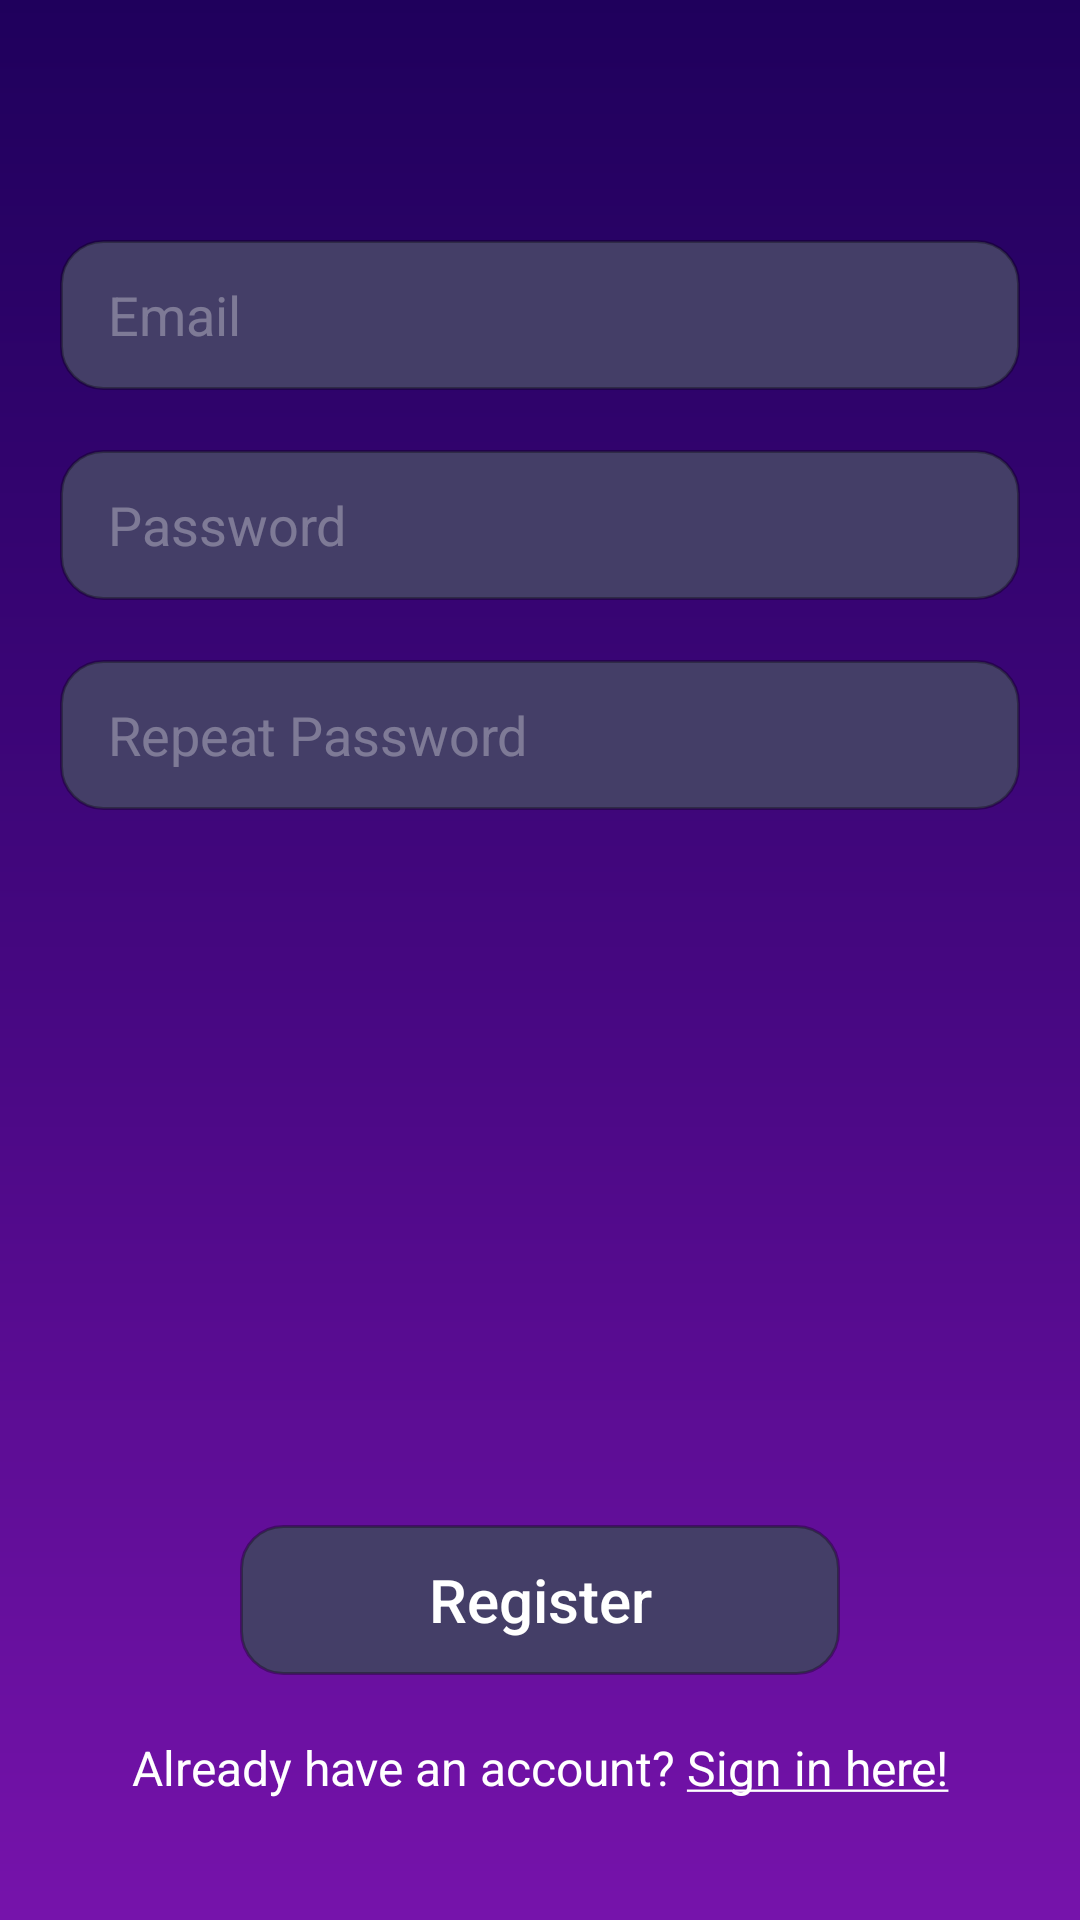

Produce the Android XML layout that renders to this screen, including the resource entries it uses.
<!-- AndroidManifest.xml: application theme Theme.TBC_Midterm_Project -->
<!-- res/layout/fragment_register.xml -->
<?xml version="1.0" encoding="utf-8"?>
<androidx.constraintlayout.widget.ConstraintLayout xmlns:android="http://schemas.android.com/apk/res/android"
    xmlns:app="http://schemas.android.com/apk/res-auto"
    xmlns:tools="http://schemas.android.com/tools"
    android:layout_width="match_parent"
    android:layout_height="match_parent"
    android:background="@drawable/fragment_background_gradient"
    tools:context=".presentation.screen.register.RegisterFragment">

    <androidx.appcompat.widget.AppCompatImageView
        android:id="@+id/ivShape"
        android:layout_width="wrap_content"
        android:layout_height="wrap_content"
        android:src="@mipmap/shape"
        app:layout_constraintStart_toStartOf="parent"
        app:layout_constraintTop_toTopOf="parent" />

    <androidx.appcompat.widget.AppCompatTextView
        android:id="@+id/tvRegister"
        android:layout_width="wrap_content"
        android:layout_height="wrap_content"
        android:layout_marginTop="90dp"
        android:text="@string/register"
        android:textAllCaps="true"
        android:textColor="@color/white"
        android:textSize="22sp"
        android:textStyle="bold"
        app:layout_constraintEnd_toEndOf="parent"
        app:layout_constraintStart_toStartOf="parent"
        app:layout_constraintTop_toTopOf="parent" />

    <androidx.appcompat.widget.AppCompatEditText
        android:id="@+id/etEmail"
        android:layout_width="match_parent"
        android:layout_height="50dp"
        android:layout_marginStart="20dp"
        android:layout_marginTop="80dp"
        android:layout_marginEnd="20dp"
        android:background="@drawable/background_clickables"
        android:hint="@string/email"
        android:paddingStart="16dp"
        android:paddingEnd="16dp"
        android:textColor="@color/white"
        android:textColorHint="@color/white_half"
        app:layout_constraintStart_toStartOf="parent"
        app:layout_constraintTop_toBottomOf="@id/ivShape" />

    <androidx.appcompat.widget.AppCompatEditText
        android:id="@+id/etPassword"
        android:layout_width="match_parent"
        android:layout_height="50dp"
        android:layout_marginStart="20dp"
        android:layout_marginTop="20dp"
        android:layout_marginEnd="20dp"
        android:background="@drawable/background_clickables"
        android:hint="@string/password"
        android:inputType="textPassword"
        android:paddingStart="16dp"
        android:paddingEnd="16dp"
        android:textColor="@color/white"
        android:textColorHint="@color/white_half"
        app:layout_constraintStart_toStartOf="parent"
        app:layout_constraintTop_toBottomOf="@id/etEmail" />

    <androidx.appcompat.widget.AppCompatEditText
        android:id="@+id/etRepeatPassword"
        android:layout_width="match_parent"
        android:layout_height="50dp"
        android:layout_marginStart="20dp"
        android:layout_marginTop="20dp"
        android:layout_marginEnd="20dp"
        android:background="@drawable/background_clickables"
        android:hint="@string/repeat_password"
        android:inputType="textPassword"
        android:paddingStart="16dp"
        android:paddingEnd="16dp"
        android:textColor="@color/white"
        android:textColorHint="@color/white_half"
        app:layout_constraintStart_toStartOf="parent"
        app:layout_constraintTop_toBottomOf="@id/etPassword" />

    <ProgressBar
        android:id="@+id/progressBar"
        android:layout_width="wrap_content"
        android:layout_height="wrap_content"
        android:indeterminateTint="@color/white"
        android:visibility="gone"
        app:layout_constraintBottom_toBottomOf="parent"
        app:layout_constraintEnd_toEndOf="parent"
        app:layout_constraintStart_toStartOf="parent"
        app:layout_constraintTop_toTopOf="parent" />

    <androidx.appcompat.widget.AppCompatButton
        android:id="@+id/btnRegister"
        android:layout_width="200dp"
        android:layout_height="50dp"
        android:layout_marginBottom="20dp"
        android:background="@drawable/background_clickables"
        android:text="@string/register"
        android:textAllCaps="false"
        android:textColor="@color/white"
        android:textSize="20sp"
        app:layout_constraintBottom_toTopOf="@id/tvAlreadyAccount"
        app:layout_constraintEnd_toEndOf="parent"
        app:layout_constraintStart_toStartOf="parent" />

    <androidx.appcompat.widget.AppCompatTextView
        android:id="@+id/tvAlreadyAccount"
        android:layout_width="wrap_content"
        android:layout_height="wrap_content"
        android:layout_marginBottom="40dp"
        android:text="@string/already_account"
        android:textColor="@color/white"
        android:textSize="16sp"
        app:layout_constraintBottom_toBottomOf="parent"
        app:layout_constraintEnd_toEndOf="parent"
        app:layout_constraintStart_toStartOf="parent" />


</androidx.constraintlayout.widget.ConstraintLayout>
<!-- resources referenced by this layout -->
<resources>
  <color name="white">#FFFFFFFF</color>
  <color name="white_half">#50FFFFFF</color>
  <!-- drawable background_clickables (drawable) -->
  <?xml version="1.0" encoding="utf-8"?>
  <shape xmlns:android="http://schemas.android.com/apk/res/android"
      android:shape="rectangle">
  
      <corners android:radius="14dp" />
  
      <stroke
          android:width="1dp"
          android:color="@color/black_half" />
  
      <solid android:color="@color/dirty_grey" />
  
  </shape>
  <!-- drawable fragment_background_gradient (drawable) -->
  <?xml version="1.0" encoding="utf-8"?>
  <shape xmlns:android="http://schemas.android.com/apk/res/android">
      <gradient android:startColor="@color/deep_purple"
          android:centerColor="@color/purple"
          android:endColor="@color/light_purple"
          android:angle="270" />
  
  </shape>
  <string name="already_account">Already have an account? <u>Sign in here!</u></string>
  <string name="email">Email</string>
  <string name="password">Password</string>
  <string name="register">Register</string>
  <string name="repeat_password">Repeat Password</string>
  <style name="Theme.TBC_Midterm_Project" parent="Base.Theme.TBC_Midterm_Project" />
  <color name="black_half">#50000000</color>
  <color name="dirty_grey">#ff443e67</color>
  <color name="deep_purple">#ff1f005c</color>
  <color name="purple">#ff450780</color>
  <color name="light_purple">#ff7613ab</color>
  <style name="Base.Theme.TBC_Midterm_Project" parent="Theme.Material3.DayNight.NoActionBar">
          
          
      </style>
</resources>
